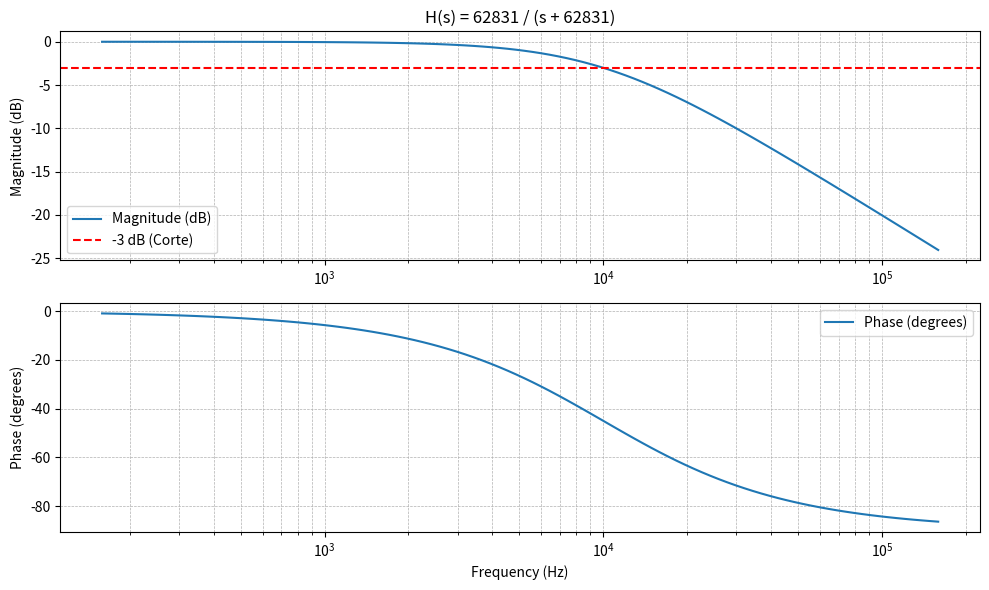
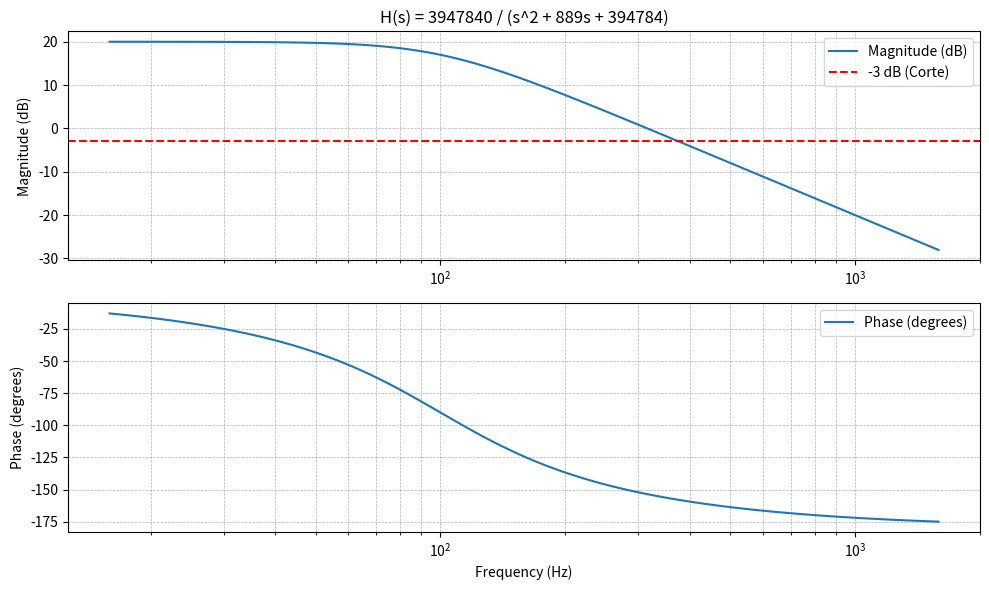
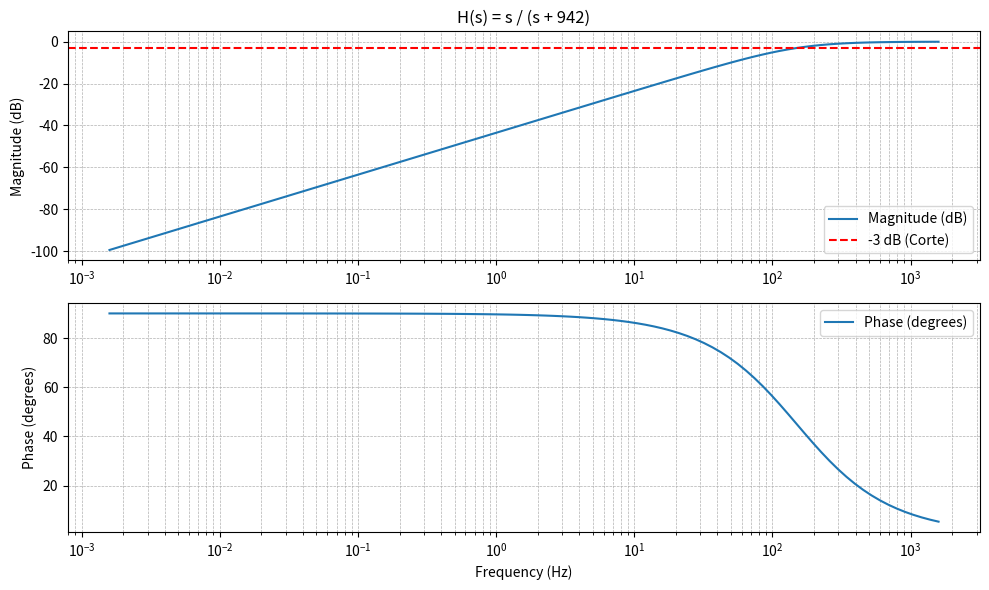
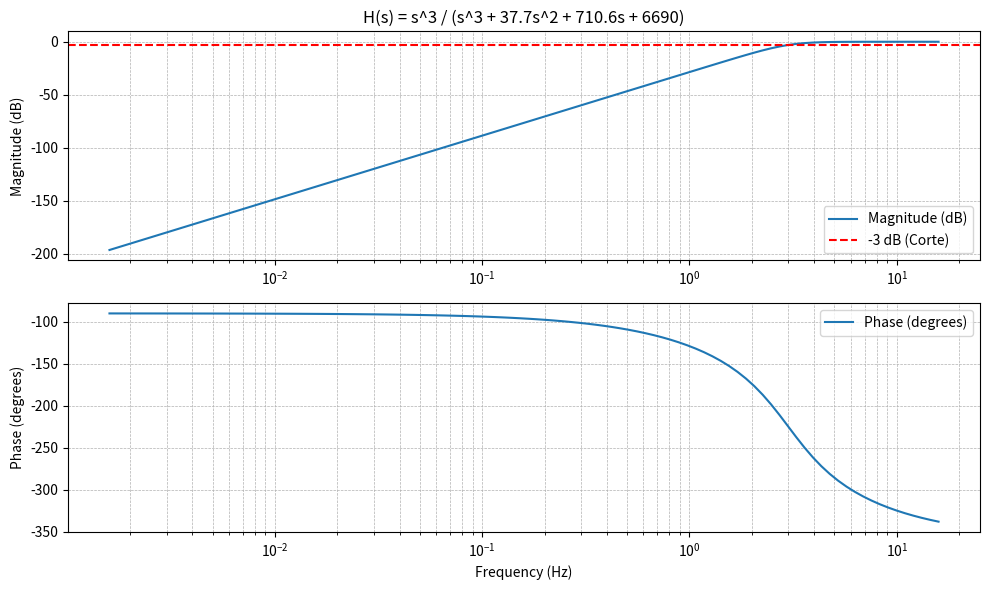
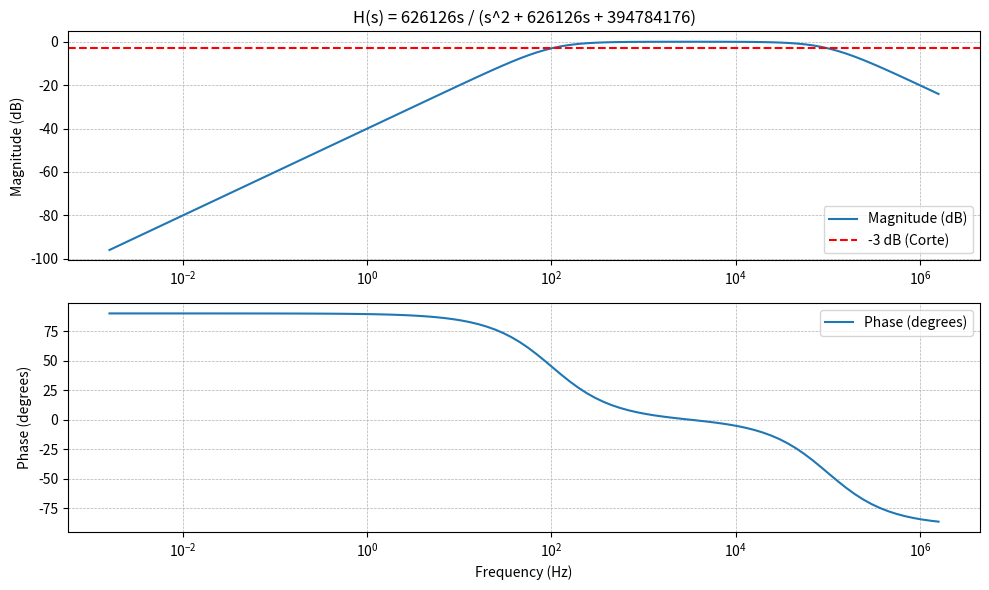
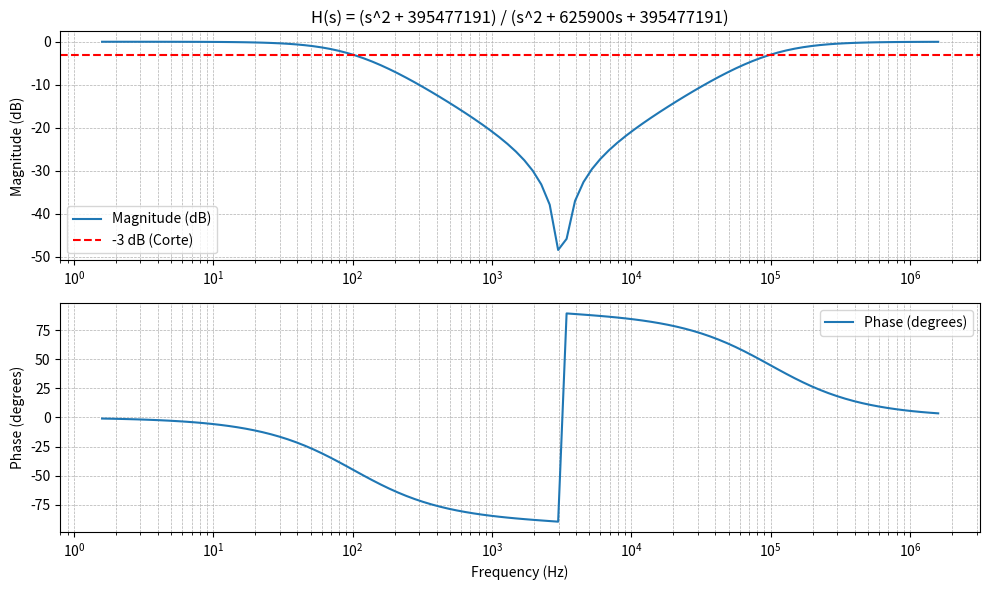
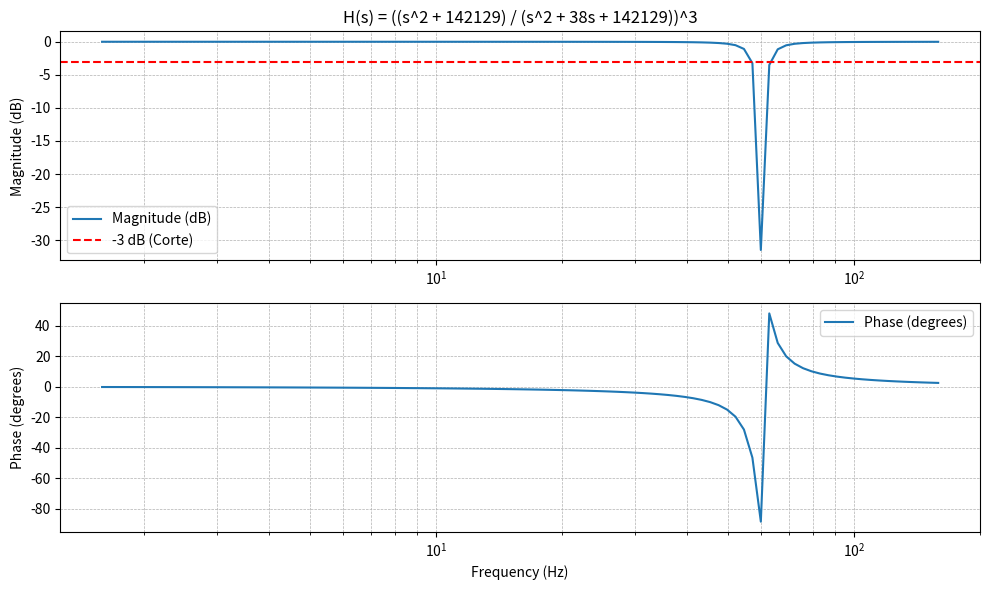

These charts were generated, in order, by the following Python code:
import numpy as np
import matplotlib.pyplot as plt
from scipy.signal import TransferFunction, bode

# Função para calcular e plotar o diagrama de Bode
def plot_bode(numerator, denominator, title):
    # Criação da função de transferência
    system = TransferFunction(numerator, denominator)
    
    # Frequências (log-scale) e resposta em Bode
    w, mag, phase = bode(system)
    
    # Frequência em Hz (w está em rad/s)
    freq_hz = w / (2 * np.pi)
    
    # Plot - Magnitude
    plt.figure(figsize=(10, 6))
    plt.subplot(2, 1, 1)
    plt.semilogx(freq_hz, mag, label="Magnitude (dB)")
    plt.title(title)
    plt.ylabel("Magnitude (dB)")
    plt.grid(True, which="both", linestyle="--", linewidth=0.5)
    plt.axhline(-3, color="red", linestyle="--", label="-3 dB (Corte)")
    plt.legend()
    
    # Plot - Fase
    plt.subplot(2, 1, 2)
    plt.semilogx(freq_hz, phase, label="Phase (degrees)")
    plt.ylabel("Phase (degrees)")
    plt.xlabel("Frequency (Hz)")
    plt.grid(True, which="both", linestyle="--", linewidth=0.5)
    plt.legend()
    
    # Exibir o gráfico
    plt.tight_layout()
    plt.show()

# Funções de transferência dadas
systems = [
    {"numerator": [62831], "denominator": [1, 62831], "title": "H(s) = 62831 / (s + 62831)"},
    {"numerator": [3947840], "denominator": [1, 889, 394784], "title": "H(s) = 3947840 / (s^2 + 889s + 394784)"},
    {"numerator": [1, 0], "denominator": [1, 942], "title": "H(s) = s / (s + 942)"},
    {"numerator": [1, 0, 0, 0], "denominator": [1, 37.7, 710.6, 6690], "title": "H(s) = s^3 / (s^3 + 37.7s^2 + 710.6s + 6690)"},
    {"numerator": [626126, 0], "denominator": [1, 626126, 394784176], "title": "H(s) = 626126s / (s^2 + 626126s + 394784176)"},
    {"numerator": [1, 0, 395477191], "denominator": [1, 625900, 395477191], "title": "H(s) = (s^2 + 395477191) / (s^2 + 625900s + 395477191)"},
    {"numerator": [1, 0, 142129], "denominator": [1, 38, 142129], "title": "H(s) = ((s^2 + 142129) / (s^2 + 38s + 142129))^3"}
]

# Plotar diagramas de Bode para cada função de transferência
for system in systems:
    plot_bode(system["numerator"], system["denominator"], system["title"])
